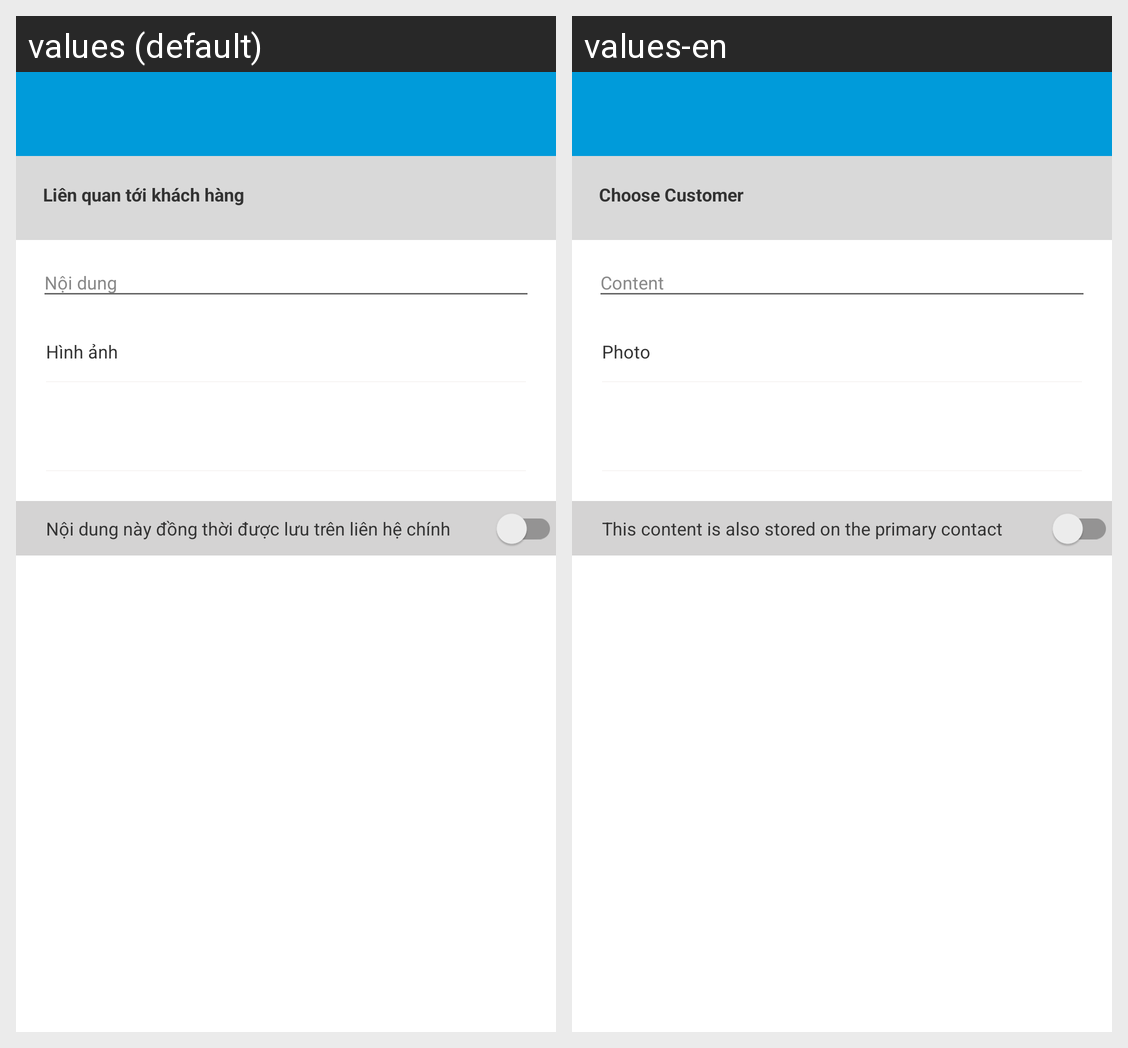

Locale-by-locale string values for the Android screen shown in this grid:
Android screen res/layout/activity_checkin.xml rendered under 2 locales, left to right: values (default), values-en. Device: Nexus 5 (rendered at 1080×1920; each locale shown at half size, 540×960, under a caption strip naming it); theme AppTheme.
Strings drawn on this screen, with the default value and each locale's value (text and hints the layout hard-codes, and strings that could not be matched under every locale, appear in the picture but are not listed):

srtContent
  values: Nội dung này đồng thời được lưu trên liên hệ chính
  values-en: This content is also stored on the primary contact

choose_client
  values: Liên quan tới khách hàng
  values-en: Choose Customer

image
  values: Hình ảnh
  values-en: Photo
